Run: headless pygame with SDL's dummy video driver; simulated clock (each Clock.tick advances the game by its frame time, no real sleeping); random seed 0; keys injected as events and as key.get_pressed() state; no mouse input.
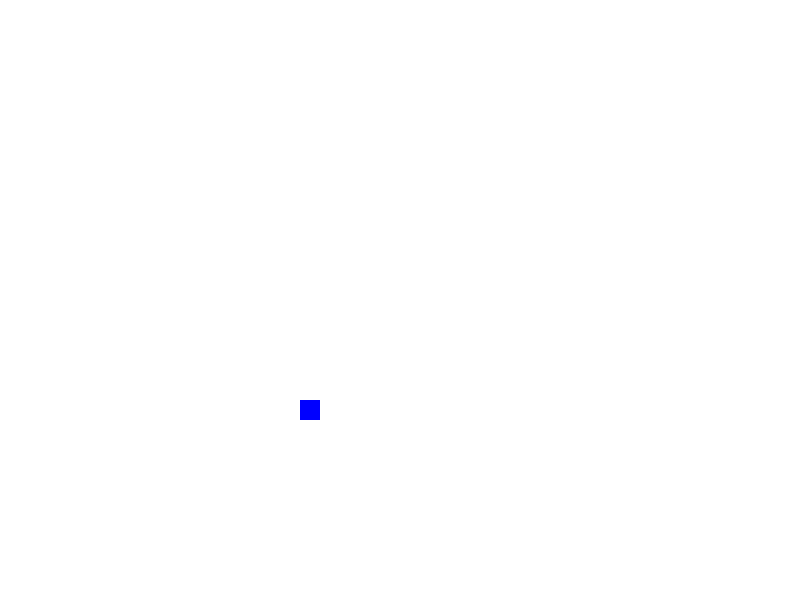
Frame 1 of 4 · flips 1–60 · no input
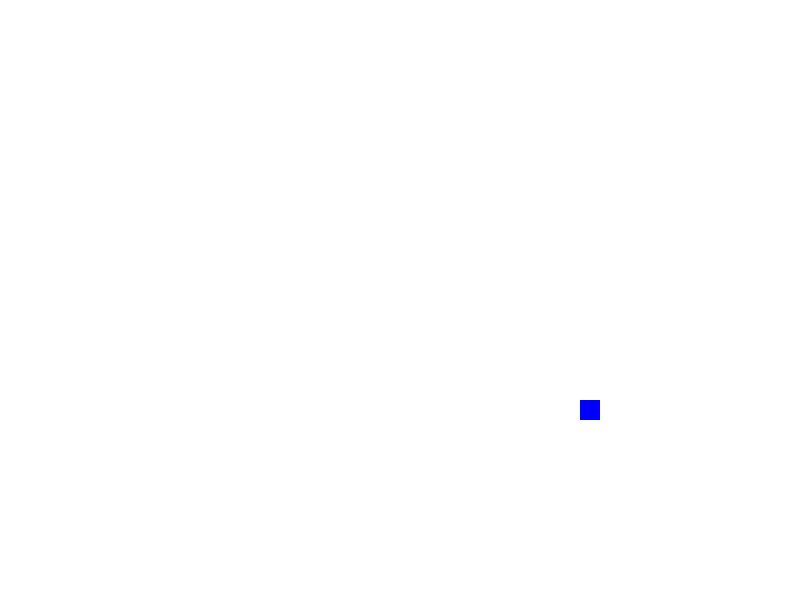
Frame 2 of 4 · flips 61–180 · tapped SPACE, RETURN · held RIGHT (→), D
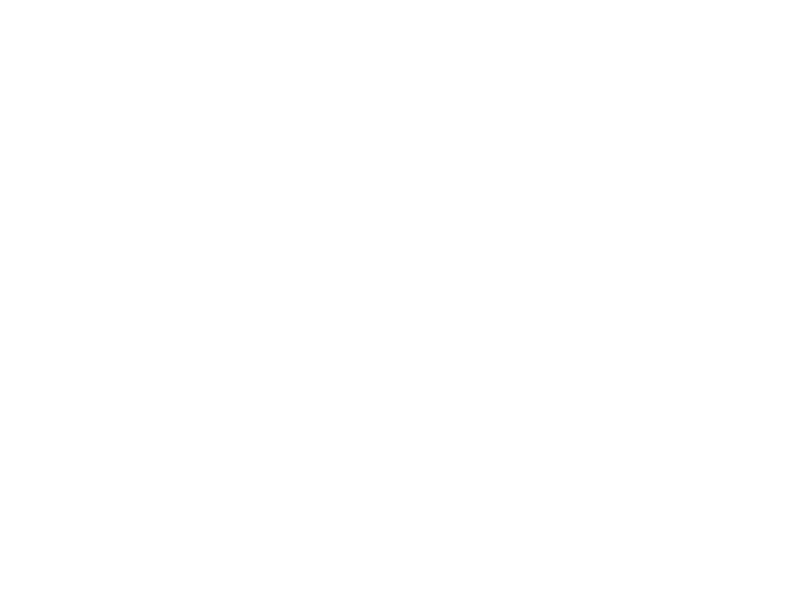
Frame 3 of 4 · flips 181–300 · held DOWN (↓), S
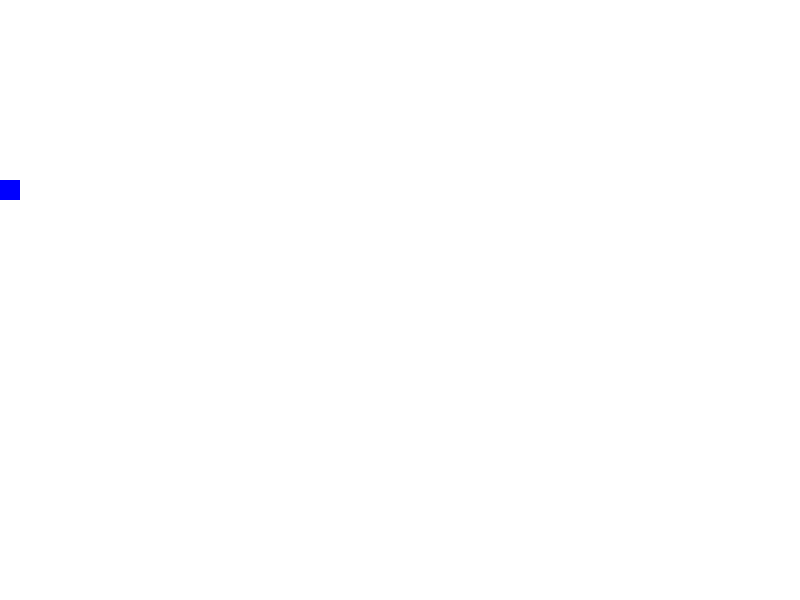
Frame 4 of 4 · flips 301–420 · held LEFT (←), A, UP (↑), W

The pygame program that drew these frames:

import pygame
pygame.init()

screen = pygame.display.set_mode((800,600))
pygame.display.set_caption("Moving Player")

class Player:
    def __init__(self,x,y,width = 20,height = 20,speed = 5):
        self.rect = pygame.Rect(x,y,width,height)
        self.speed = speed
    
    def update(self,keys):
        if keys[pygame.K_LEFT]:
            self.rect.x -= self.speed
        if keys[pygame.K_RIGHT]:
            self.rect.x += self.speed
        if keys[pygame.K_UP]:
            self.rect.y -= self.speed
        if keys[pygame.K_DOWN]:
            self.rect.y += self.speed
        
        self.rect.x = max(0,min(self.rect.x,600 - self.rect.width))
        self.rect.y = max(0,min(self.rect.y,800 - self.rect.height))

    def draw(self,surface):
        pygame.draw.rect(surface,(0,0,255),self.rect)

player = Player(300,400)
clock = pygame.time.Clock()
running = True

while running:
    screen.fill((255,255,255))

    for event in pygame.event.get():
        if(event.type == pygame.QUIT):
            running = False
    
    keys = pygame.key.get_pressed()
    player.update(keys)

    player.draw(screen)
    pygame.display.flip()
    clock.tick(60)
    
pygame.quit()
